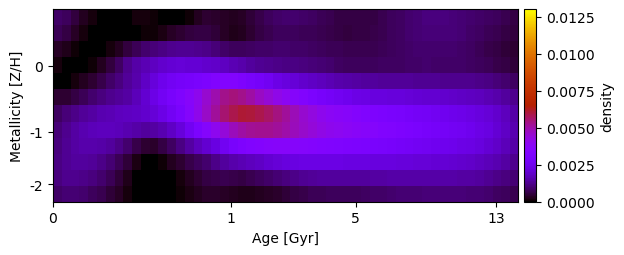

The table this chart was drawn from, first rows:
8.694089961751200494e-04, 7.805717945074873388e-04, 5.446605267370020851e-04, 2.918046916030872994e-04, 1.122979060328500086e-04, -1.216612056591326163e-23, -2.715966607359187992e-21, 3.432485248657291366e-22, 4.397340319111967905e-05, 1.158028166892408658e-04, 1.204067624432810082e-04, 6.865746554114890139e-05, 2.797407961338022125e-06, 3.406983873394834649e-22, 1.863730804838150665e-20, 5.468703368328510403e-05, 2.605662835285810913e-04, 4.186144863881159140e-04, 3.853887848533904667e-04, 3.095736811372458343e-04, 2.712161832468121606e-04, 3.090059184233742988e-04, 4.601469935293308906e-04, 6.299358409020570579e-04
7.563779928803659493e-04, 5.809904464567288785e-04, 3.308091011003160497e-04, 1.195047520044350951e-04, 1.296227937901002882e-24, -8.225861287596952024e-21, -1.259682999121583216e-21, 1.355297585073719586e-19, -2.335941239827483052e-20, 3.257174648625741465e-05, 5.883185402842225402e-05, 7.948564258761800592e-05, 1.800331818884316325e-04, 3.102621585904300188e-04, 4.480338246761040688e-04, 5.380224381001172526e-04, 5.971946973206944615e-04, 5.967487979355598840e-04, 5.012035870346971981e-04, 3.423135897167173670e-04, 2.447858020592917801e-04, 2.999316992634332071e-04, 4.357255446494320882e-04, 5.836202089993138128e-04
3.525487555794490509e-04, 2.175623339519023203e-04, 6.813704433742776034e-05, 1.274494963503944764e-21, 3.485446605219884821e-20, 3.604408516263070026e-05, 1.409365415965311121e-04, 2.783477637042373518e-04, 5.335064107211169452e-04, 7.592738350690089299e-04, 9.289951471944263035e-04, 1.052496664730767162e-03, 1.154543911844190928e-03, 1.251348132833573134e-03, 1.310288091423039876e-03, 1.320440341699792575e-03, 1.268793617412112369e-03, 1.180705542825380124e-03, 1.034981480070231320e-03, 8.821429702993544659e-04, 7.630216620268798341e-04, 7.995978719866004203e-04, 8.373657181098596251e-04, 8.868070295164872177e-04
1.021811566983130468e-04, 7.639106353083826526e-06, 2.526854086022119117e-20, 0.000000000000000000e+00, 9.874519641831316398e-05, 2.781144287832140001e-04, 5.139097358315778546e-04, 8.229704945393089346e-04, 1.252800076947717606e-03, 1.518550224117543122e-03, 1.676136120902278585e-03, 1.809319360375905537e-03, 1.950054917871333953e-03, 2.052358550140609070e-03, 2.108058267154820729e-03, 2.083137583302580378e-03, 2.034568451465108840e-03, 1.969961279575721622e-03, 1.898283911449993346e-03, 1.795280669868628892e-03, 1.647947478769008897e-03, 1.540526858236429368e-03, 1.375570214874408635e-03, 1.314703123705418053e-03
4.256175250173139266e-05, 1.862453724129358335e-05, 1.092024879933198279e-04, 2.581521017762129365e-04, 4.501631103124783422e-04, 6.575480768233778325e-04, 8.648374154917418425e-04, 1.081139461340530940e-03, 1.334197838178413902e-03, 1.573268521254196769e-03, 1.860187149517055112e-03, 2.173161147461287815e-03, 2.462376939625621729e-03, 2.682602246531991513e-03, 2.832573199089797721e-03, 2.933657155863765142e-03, 3.026876389907609197e-03, 3.197407153146936305e-03, 3.362239613894379715e-03, 3.455062582472295286e-03, 3.422189206532481182e-03, 3.219278088797517413e-03, 2.993596414637042426e-03, 2.807890944956821511e-03
4.257680841872553998e-04, 4.517268159901970744e-04, 5.754950962174816597e-04, 7.438173884316097093e-04, 9.229450070550070714e-04, 1.097717868394291812e-03, 1.240656003243868202e-03, 1.346092674072300486e-03, 1.462867432123626452e-03, 1.688246010536639504e-03, 2.005529151257010641e-03, 2.340112475996149709e-03, 2.680027156486963769e-03, 2.968528832861190830e-03, 3.268927463514127718e-03, 3.624157532194201281e-03, 4.054922976249753647e-03, 4.540472705747165827e-03, 4.966567774661982855e-03, 5.289967365120057038e-03, 5.486922707290457085e-03, 5.324673423316087298e-03, 5.036764612276941819e-03, 4.729386486584406801e-03
8.539979468625822669e-04, 1.018584734175116430e-03, 1.176348165370935282e-03, 1.323186294876322645e-03, 1.465417343946408789e-03, 1.583529153771034937e-03, 1.674360980388751906e-03, 1.752459233758370347e-03, 1.781725227836935795e-03, 1.845952748695215946e-03, 1.960174457933755009e-03, 2.123339680777125340e-03, 2.360102477415111123e-03, 2.659825700647308177e-03, 3.045851157128376743e-03, 3.525642652999013641e-03, 4.101811208876367069e-03, 4.653517516883526675e-03, 5.136473438505195603e-03, 5.549401291950075907e-03, 5.890674339706741293e-03, 6.068079958693803691e-03, 6.038142648049049134e-03, 5.852749531542260700e-03
1.023919737828927817e-03, 1.251908436073532896e-03, 1.454752800717021462e-03, 1.610017723434298189e-03, 1.703503670312328088e-03, 1.744245738353593714e-03, 1.734106352970244628e-03, 1.697214919700260017e-03, 1.592840485074050686e-03, 1.475689274518032735e-03, 1.410919227411088720e-03, 1.441430934675250013e-03, 1.593651390007192305e-03, 1.834234576846335146e-03, 2.186181127663347490e-03, 2.635711847330453848e-03, 3.105058263509760837e-03, 3.558287395300202115e-03, 3.992522843732710519e-03, 4.403172696856963095e-03, 4.791320952986272315e-03, 5.074804867811768226e-03, 5.214024024514307513e-03, 5.260893519030166061e-03
1.079973306735611868e-03, 1.294988635116910407e-03, 1.462748267237455298e-03, 1.555706069361667467e-03, 1.572389878284947582e-03, 1.509594961846605137e-03, 1.381926466643734405e-03, 1.192063478749661593e-03, 9.212671468403527304e-04, 6.301684221629470306e-04, 4.081422152896454418e-04, 4.003213832934177617e-04, 5.853549601527883919e-04, 8.404484705834876918e-04, 1.139911852069714010e-03, 1.429228482761713687e-03, 1.734801273617555487e-03, 1.990626344776529055e-03, 2.271402757997644309e-03, 2.622770770792129738e-03, 2.951334076965508955e-03, 3.214253019771738749e-03, 3.381414555491319730e-03, 3.481933374330917815e-03
1.135031863842793191e-03, 1.300657204850076557e-03, 1.392373538576816526e-03, 1.401550275114885622e-03, 1.336210636321731853e-03, 1.201912747236841056e-03, 1.007195601345435261e-03, 7.583495263696883549e-04, 4.702734268526649239e-04, 1.988623841567148832e-04, 2.420545838020989388e-05, 8.456761224038718340e-22, 9.810286365904470228e-05, 2.574519488299117334e-04, 4.528541764955589834e-04, 6.372122022723532286e-04, 7.945706063464330008e-04, 9.331684517926308207e-04, 1.170138598296345664e-03, 1.386268293971028038e-03, 1.553349448755274136e-03, 1.666655028668327871e-03, 1.769222819956342172e-03, 1.880963533525805385e-03
1.096965898405648145e-03, 1.224046162778220925e-03, 1.254278964809106252e-03, 1.203097382972548399e-03, 1.087147847435178784e-03, 9.219001820071496059e-04, 7.182822006462047208e-04, 4.831436344874938545e-04, 2.296236780780491478e-04, 3.202998049030360045e-05, -9.407605504786657095e-22, 1.084071553451835921e-19, 7.857318706898217133e-21, 3.144757857202058716e-05, 1.412839037138324144e-04, 2.805509063065853514e-04, 4.349726678385301866e-04, 5.708221919169290896e-04, 6.427988030406873131e-04, 6.690114867242526533e-04, 6.481279346469025942e-04, 6.071627826344673908e-04, 6.640278728220127755e-04, 7.667998078634813809e-04
9.114074101553604505e-04, 9.720940695305122685e-04, 9.711308024787833554e-04, 9.233500067034301024e-04, 8.128359902565504037e-04, 6.707717617804931972e-04, 5.009732663832532811e-04, 3.094765610563798928e-04, 1.115825309817170674e-04, 2.034121651761520738e-20, -5.472668553729540420e-20, -3.390950000464464729e-21, 9.425262885010333803e-20, 5.628606453406411255e-22, 5.911174777566437070e-05, 1.642995179583948094e-04, 3.010655086863220061e-04, 3.705052753364550017e-04, 3.767575397131813983e-04, 3.405336120045584819e-04, 2.733915731108116278e-04, 2.130257391473138720e-04, 2.205910013081090464e-04, 2.648204940680260497e-04
